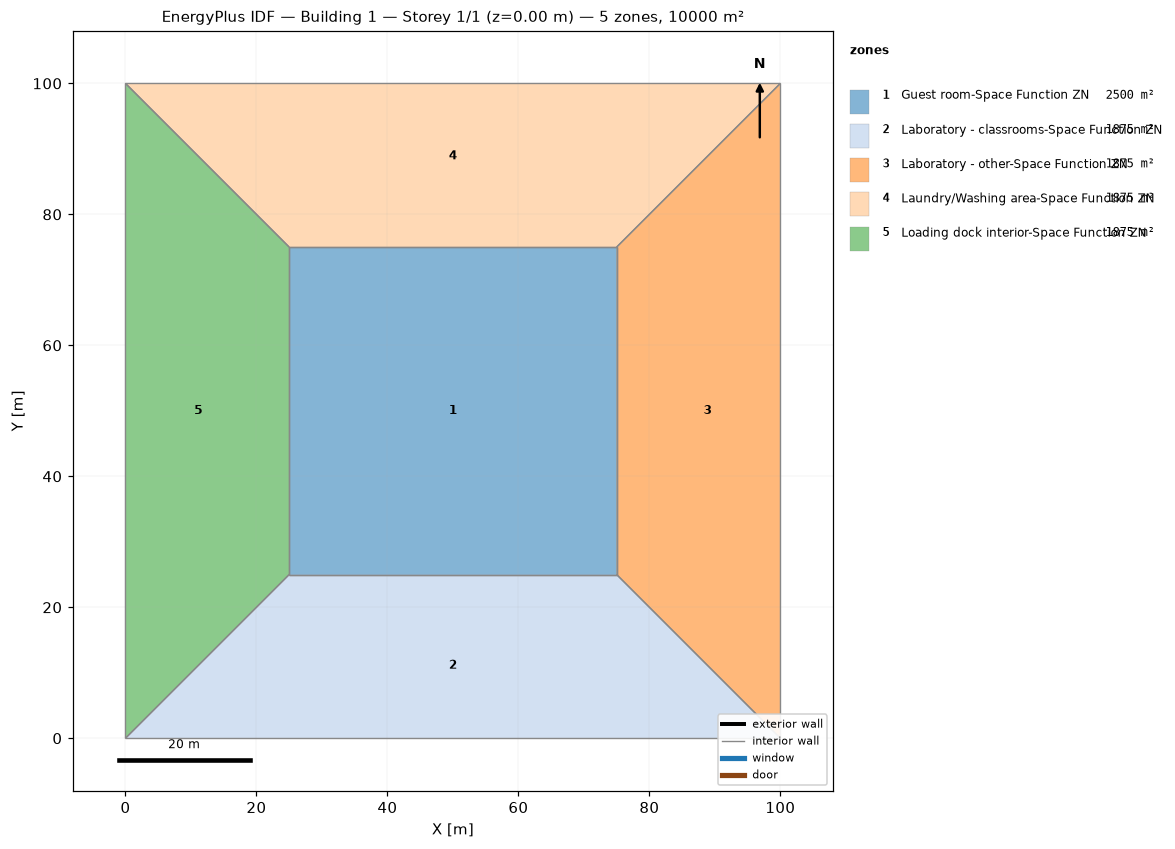
=== STOREY PLAN SPEC (per zone: floor XY polygon, exterior-wall plan segments, windows/doors) ===
zone 1: Guest room-Space Function ZN  (2500.0 m²)
  floor: (25.00, 25.00) (25.00, 75.00) (75.00, 75.00) (75.00, 25.00)
  interior walls: 4
zone 2: Laboratory - classrooms-Space Function ZN  (1875.0 m²)
  floor: (100.00, 0.00) (0.00, 0.00) (25.00, 25.00) (75.00, 25.00)
  interior walls: 4
zone 3: Laboratory - other-Space Function ZN  (1875.0 m²)
  floor: (100.00, 100.00) (100.00, 0.00) (75.00, 25.00) (75.00, 75.00)
  interior walls: 4
zone 4: Laundry/Washing area-Space Function ZN  (1875.0 m²)
  floor: (0.00, 100.00) (100.00, 100.00) (75.00, 75.00) (25.00, 75.00)
  interior walls: 4
zone 5: Loading dock interior-Space Function ZN  (1875.0 m²)
  floor: (0.00, 0.00) (0.00, 100.00) (25.00, 75.00) (25.00, 25.00)
  interior walls: 4

=== DERIVED (storey summary) ===
Building: Building 1
Storey: 1 of 1  (floor level z = 0.00 m)
Storey gross floor area: 10000.0 m²
Zones on this storey: 5
  - Guest room-Space Function ZN: floor 2500.0 m²
  - Laboratory - classrooms-Space Function ZN: floor 1875.0 m²
  - Laboratory - other-Space Function ZN: floor 1875.0 m²
  - Laundry/Washing area-Space Function ZN: floor 1875.0 m²
  - Loading dock interior-Space Function ZN: floor 1875.0 m²
Zone adjacency (shared interzone walls):
  - Guest room-Space Function ZN ↔ Laboratory - classrooms-Space Function ZN
  - Guest room-Space Function ZN ↔ Laboratory - other-Space Function ZN
  - Guest room-Space Function ZN ↔ Laundry/Washing area-Space Function ZN
  - Guest room-Space Function ZN ↔ Loading dock interior-Space Function ZN
  - Laboratory - classrooms-Space Function ZN ↔ Laboratory - other-Space Function ZN
  - Laboratory - classrooms-Space Function ZN ↔ Loading dock interior-Space Function ZN
  - Laboratory - other-Space Function ZN ↔ Laundry/Washing area-Space Function ZN
  - Laundry/Washing area-Space Function ZN ↔ Loading dock interior-Space Function ZN